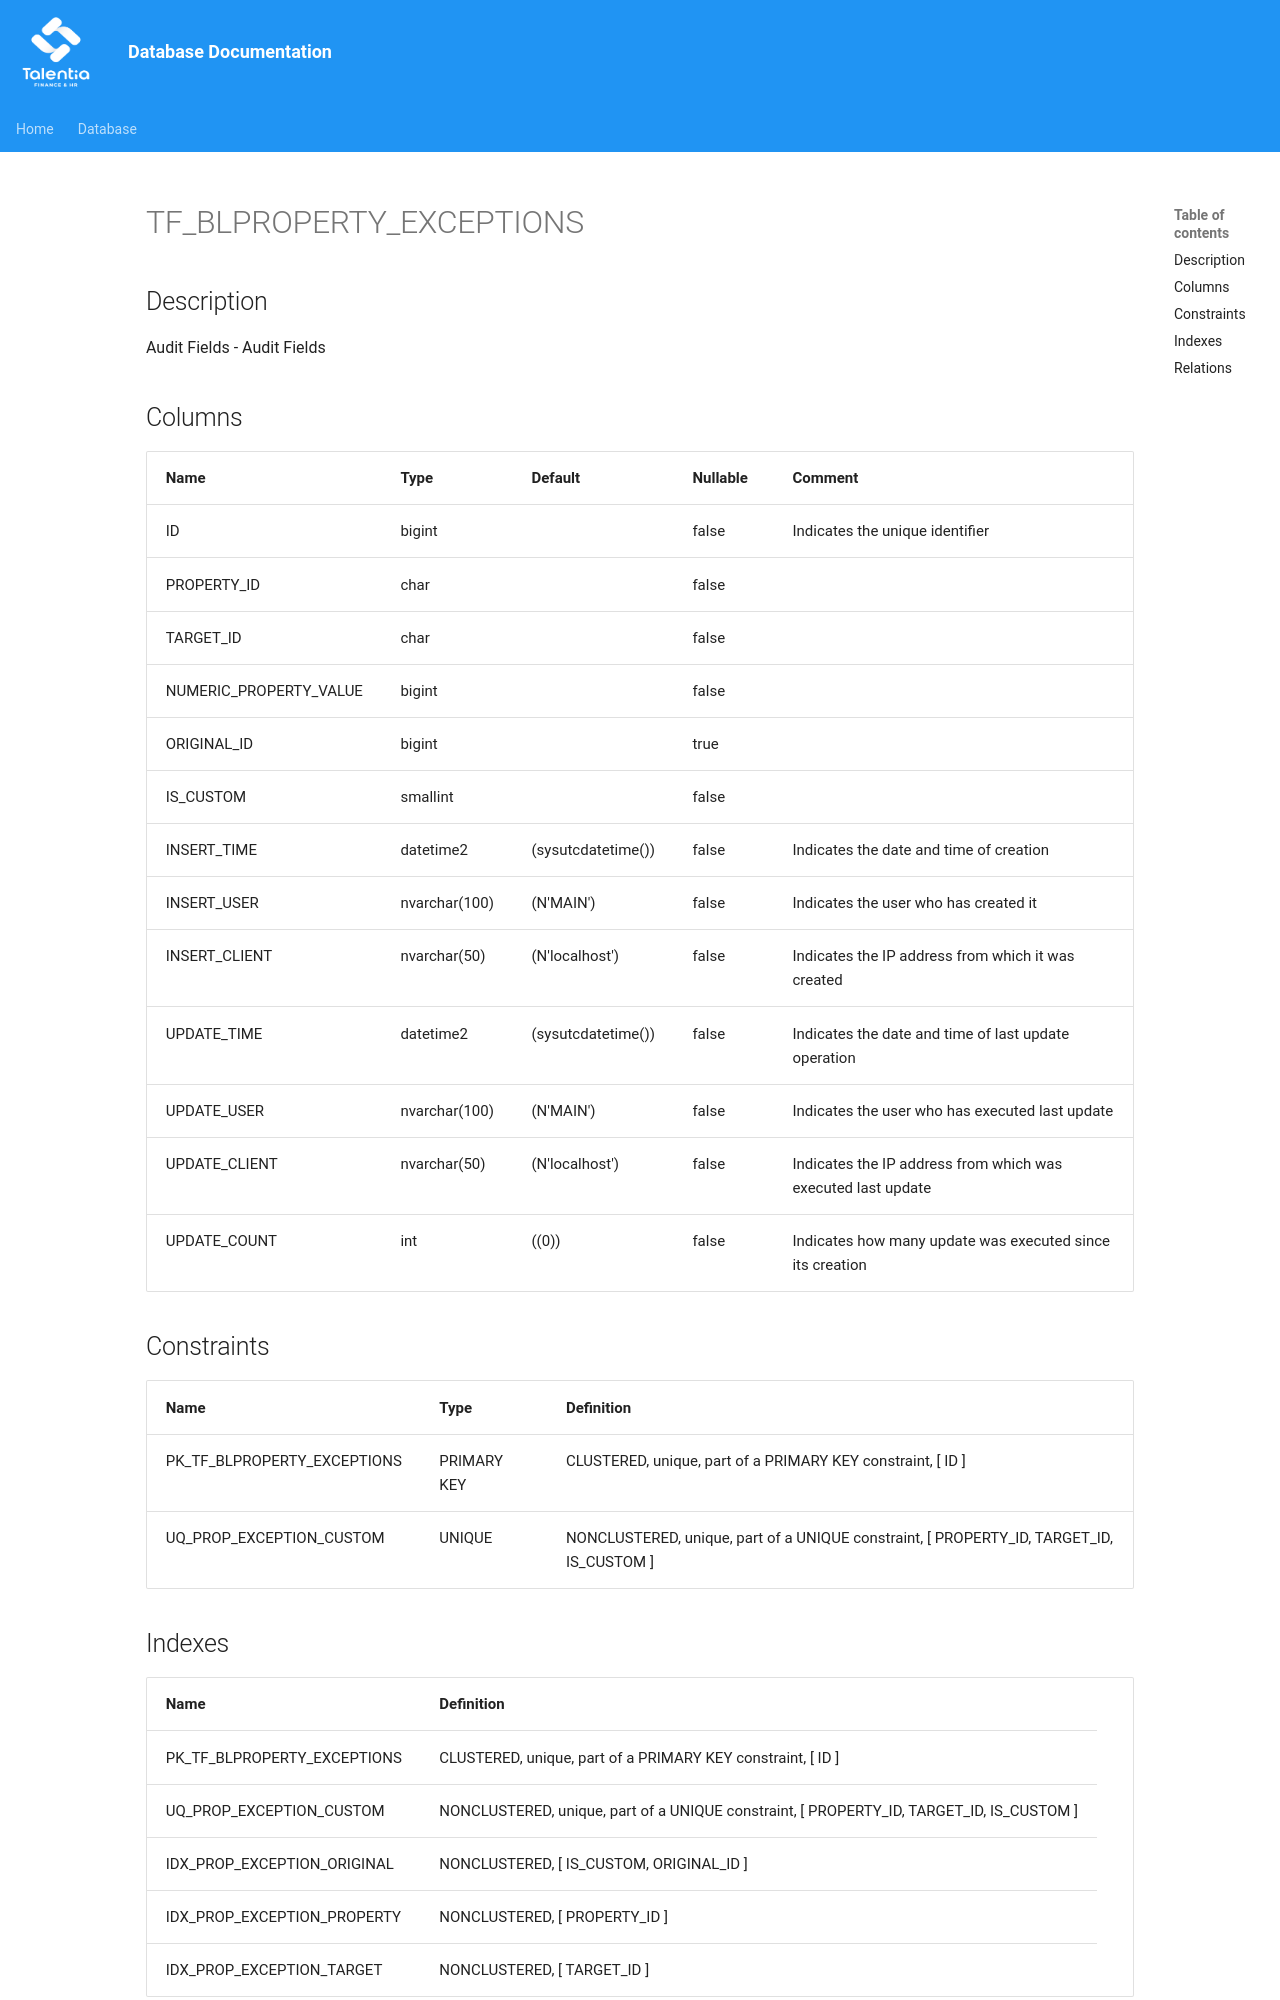

repository: giovanniporcelli/documentazione-db · page: schema/TF_BLPROPERTY_EXCEPTIONS/index.html · generator: mkdocs

# TF_BLPROPERTY_EXCEPTIONS

## Description

Audit Fields - Audit Fields  


## Columns

| Name | Type | Default | Nullable | Comment |
| ---- | ---- | ------- | -------- | ------- |
| ID | bigint |  | false | Indicates the unique identifier |
| PROPERTY_ID | char |  | false |  |
| TARGET_ID | char |  | false |  |
| NUMERIC_PROPERTY_VALUE | bigint |  | false |  |
| ORIGINAL_ID | bigint |  | true |  |
| IS_CUSTOM | smallint |  | false |  |
| INSERT_TIME | datetime2 | (sysutcdatetime()) | false | Indicates the date and time of creation |
| INSERT_USER | nvarchar(100) | (N'MAIN') | false | Indicates the user who has created it |
| INSERT_CLIENT | nvarchar(50) | (N'localhost') | false | Indicates the IP address from which it was created |
| UPDATE_TIME | datetime2 | (sysutcdatetime()) | false | Indicates the date and time of last update operation |
| UPDATE_USER | nvarchar(100) | (N'MAIN') | false | Indicates the user who has executed last update |
| UPDATE_CLIENT | nvarchar(50) | (N'localhost') | false | Indicates the IP address from which was executed last update |
| UPDATE_COUNT | int | ((0)) | false | Indicates how many update was executed since its creation |
